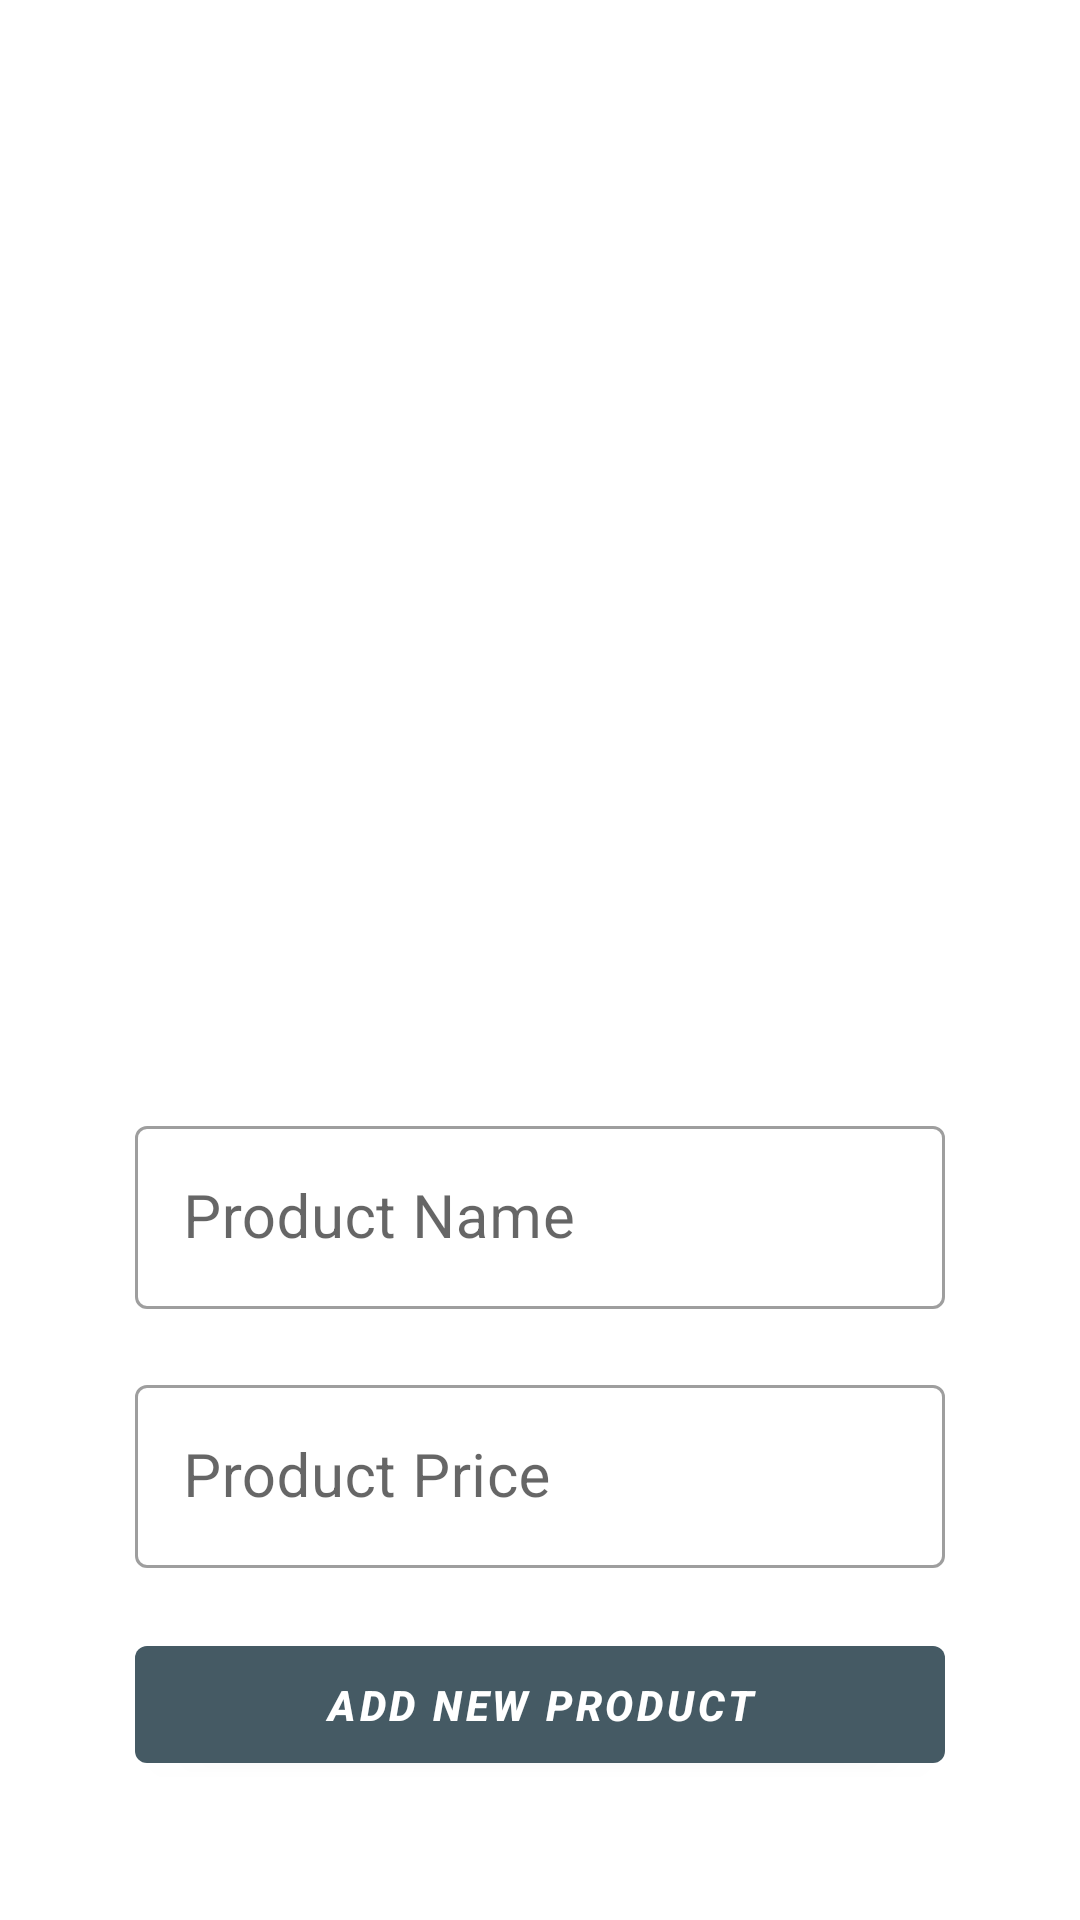

Write the Android layout XML for this screen, with the resource values it uses.
<!-- AndroidManifest.xml: application theme AppTheme -->
<!-- res/layout/activity_add_new_product.xml -->
<?xml version="1.0" encoding="utf-8"?>
<RelativeLayout
    xmlns:android="http://schemas.android.com/apk/res/android"
    xmlns:app="http://schemas.android.com/apk/res-auto"
    xmlns:tools="http://schemas.android.com/tools"
    android:layout_width="match_parent"
    android:layout_height="match_parent"
    tools:context=".AddNewProductActivity">



    <ImageView
        android:id="@+id/select_product_image"
        android:layout_width="350dp"
        android:layout_height="200dp"
        android:cropToPadding="false"
        android:scaleType="centerCrop"
        android:src="@drawable/ic_add_image1"
        android:layout_centerHorizontal="true"
        android:layout_marginTop="150dp"
        />


    <com.google.android.material.textfield.TextInputLayout
        android:id="@+id/productNameLayout"
        android:layout_width="match_parent"
        android:layout_height="wrap_content"
        style="@style/Widget.MaterialComponents.TextInputLayout.OutlinedBox"
        android:layout_below="@id/select_product_image"
        android:layout_marginLeft="45dp"
        android:layout_marginRight="45dp"
        android:focusableInTouchMode="true"
        android:layout_marginTop="20dp"
        android:focusable="true">

        <com.google.android.material.textfield.TextInputEditText
            android:id="@+id/product_name"
            android:layout_width="match_parent"
            android:layout_height="wrap_content"
            android:hint="Product Name"
            android:inputType="textMultiLine"
            android:textSize="20sp"/>

    </com.google.android.material.textfield.TextInputLayout>
    <com.google.android.material.textfield.TextInputLayout
        android:id="@+id/ProductPriceLayout"
        android:layout_width="match_parent"
        android:layout_height="wrap_content"
        style="@style/Widget.MaterialComponents.TextInputLayout.OutlinedBox"
        android:layout_below="@id/productNameLayout"
        android:layout_marginLeft="45dp"
        android:layout_marginRight="45dp"
        android:focusableInTouchMode="true"
        android:layout_marginTop="20dp"
        android:focusable="true">

        <com.google.android.material.textfield.TextInputEditText
            android:id="@+id/product_price"
            android:layout_width="match_parent"
            android:layout_height="wrap_content"
            android:hint="Product Price"
            android:inputType="textMultiLine"
            android:textSize="20sp"/>

    </com.google.android.material.textfield.TextInputLayout>

    <com.google.android.material.button.MaterialButton
        android:id="@+id/Add_product_details"
        style="@style/Widget.MaterialComponents.Button"
        android:layout_width="match_parent"
        android:layout_height="wrap_content"
        android:padding="10dp"
        android:layout_marginLeft="45dp"
        android:layout_marginRight="45dp"
        android:text="Add New Product"
        android:textStyle="bold|italic"
        android:layout_below="@id/ProductPriceLayout"
        android:layout_marginTop="20dp"/>

</RelativeLayout>
<!-- resources referenced by this layout -->
<resources>
  <style name="AppTheme" parent="Theme.MaterialComponents.Light.NoActionBar">
          
          <item name="colorPrimary">@color/colorPrimary</item>
          <item name="colorPrimaryDark">@color/colorPrimaryDark</item>
          <item name="colorAccent">@color/colorAccent</item>
  
          
          <item name="scrimBackground">@color/mtrl_scrim_color</item>
          <item name="textAppearanceHeadline1">@style/TextAppearance.MaterialComponents.Headline1
          </item>
          <item name="textAppearanceHeadline2">@style/TextAppearance.MaterialComponents.Headline2
          </item>
          <item name="textAppearanceHeadline3">@style/TextAppearance.MaterialComponents.Headline3
          </item>
          <item name="textAppearanceHeadline4">@style/TextAppearance.MaterialComponents.Headline4
          </item>
          <item name="textAppearanceHeadline5">@style/TextAppearance.MaterialComponents.Headline5
          </item>
          <item name="textAppearanceHeadline6">@style/TextAppearance.MaterialComponents.Headline6
          </item>
          <item name="textAppearanceSubtitle1">@style/TextAppearance.MaterialComponents.Subtitle1
          </item>
          <item name="textAppearanceSubtitle2">@style/TextAppearance.MaterialComponents.Subtitle2
          </item>
          <item name="textAppearanceBody1">@style/TextAppearance.MaterialComponents.Body1</item>
          <item name="textAppearanceBody2">@style/TextAppearance.MaterialComponents.Body2</item>
          <item name="textAppearanceCaption">@style/TextAppearance.MaterialComponents.Caption</item>
          <item name="textAppearanceButton">@style/TextAppearance.MaterialComponents.Button</item>
          <item name="textAppearanceOverline">@style/TextAppearance.MaterialComponents.Overline</item>
          <item name="android:actionMenuTextColor">@android:color/black</item>
      </style>
  <color name="colorPrimary">#455a64</color>
  <color name="colorPrimaryDark">#1c313a</color>
  <color name="colorAccent">#000000</color>
</resources>
